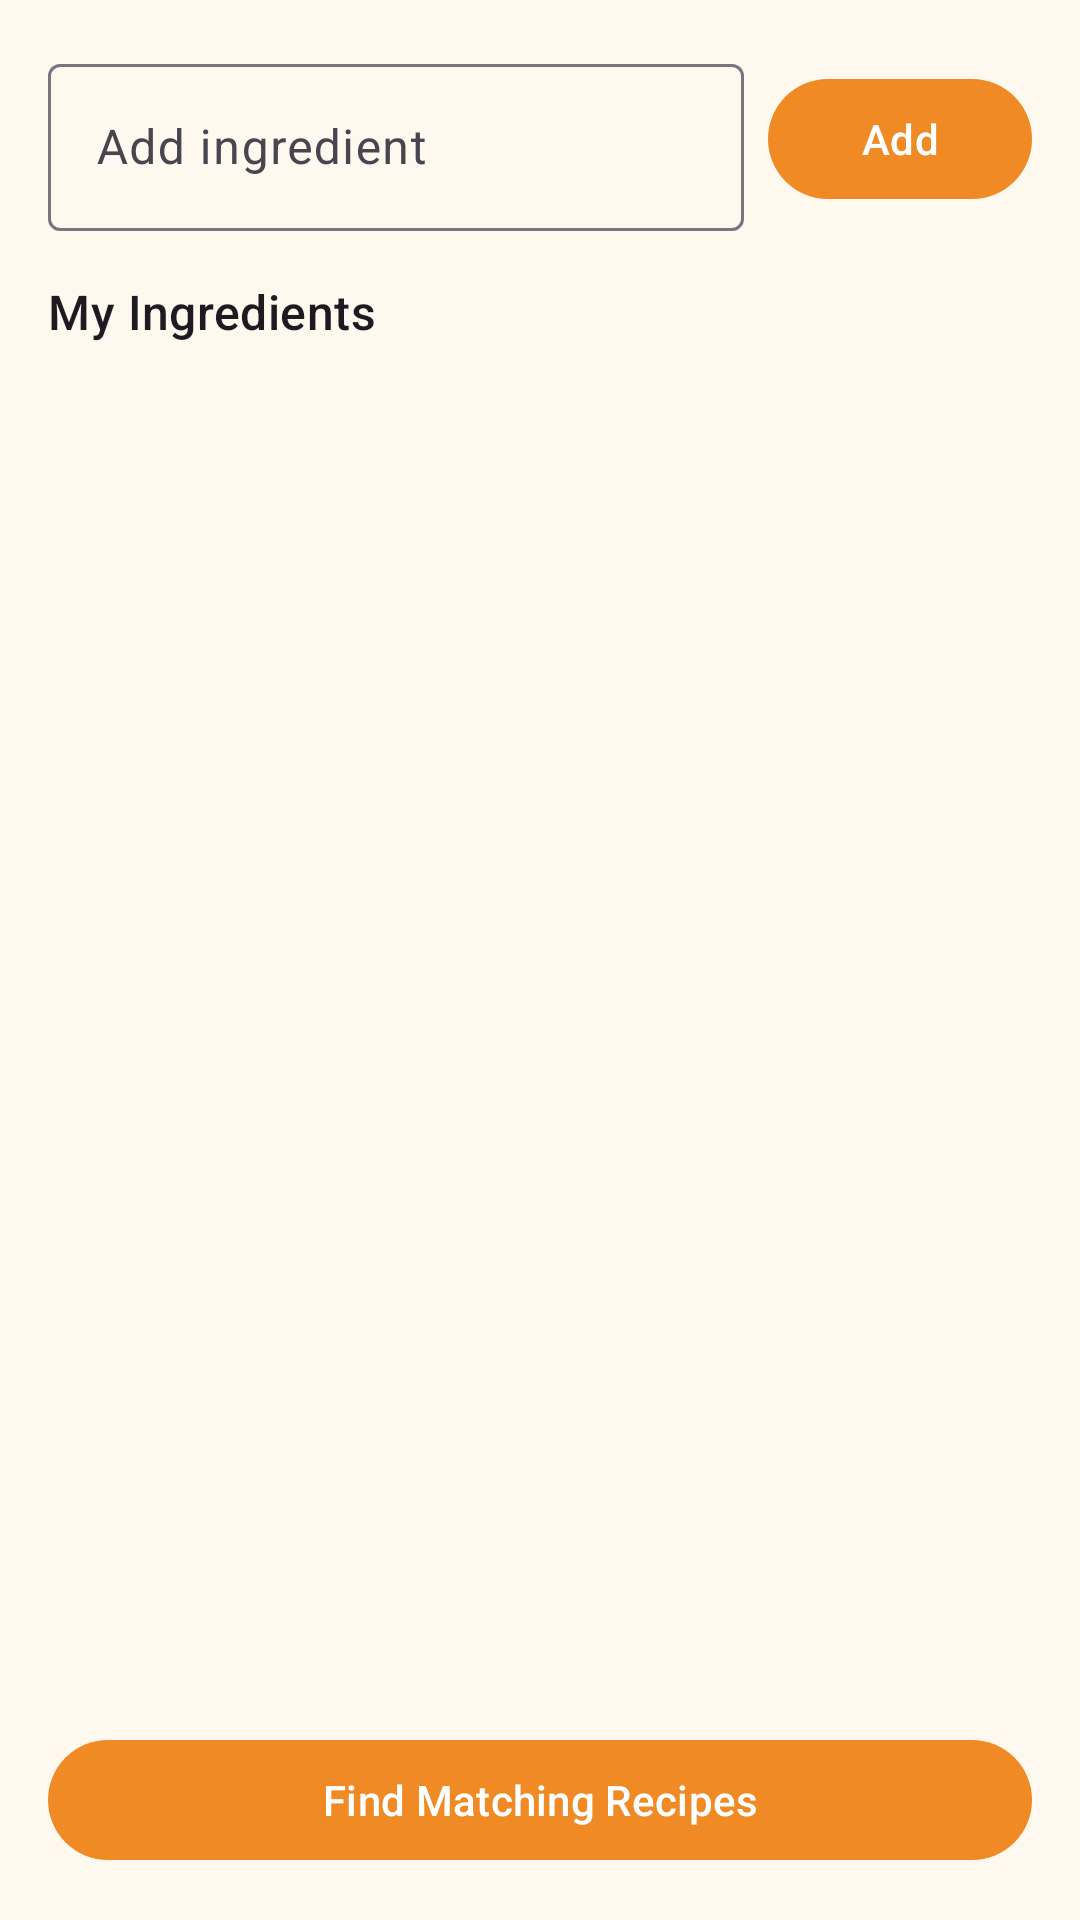

This screen was rendered from an Android layout file. Write that file and the resources it references.
<!-- AndroidManifest.xml: application theme Theme.CookMatch -->
<!-- res/layout/fragment_my_list.xml -->
<?xml version="1.0" encoding="utf-8"?>
<LinearLayout xmlns:android="http://schemas.android.com/apk/res/android"
    xmlns:app="http://schemas.android.com/apk/res-auto"
    android:layout_width="match_parent"
    android:layout_height="match_parent"
    android:orientation="vertical"
    android:padding="16dp">

    <LinearLayout
        android:layout_width="match_parent"
        android:layout_height="wrap_content"
        android:orientation="horizontal">

        <com.google.android.material.textfield.TextInputLayout
            android:layout_width="0dp"
            android:layout_height="wrap_content"
            android:layout_weight="1"
            android:hint="Add ingredient"
            app:endIconMode="clear_text">

            <com.google.android.material.textfield.TextInputEditText
                android:id="@+id/ingredientInput"
                android:layout_width="match_parent"
                android:layout_height="wrap_content"
                android:imeOptions="actionDone"
                android:inputType="textCapWords"
                android:singleLine="true" />
        </com.google.android.material.textfield.TextInputLayout>

        <com.google.android.material.button.MaterialButton
            android:id="@+id/addIngredientButton"
            android:layout_width="wrap_content"
            android:layout_height="wrap_content"
            android:layout_gravity="center_vertical"
            android:layout_marginStart="8dp"
            android:text="Add" />

    </LinearLayout>

    <TextView
        android:layout_width="match_parent"
        android:layout_height="wrap_content"
        android:layout_marginTop="16dp"
        android:text="My Ingredients"
        android:textAppearance="@style/TextAppearance.Material3.TitleMedium" />

    <androidx.recyclerview.widget.RecyclerView
        android:id="@+id/ingredientsRecyclerView"
        android:layout_width="match_parent"
        android:layout_height="0dp"
        android:layout_marginTop="8dp"
        android:layout_weight="1" />

    <com.google.android.material.button.MaterialButton
        android:id="@+id/findRecipesButton"
        android:layout_width="match_parent"
        android:layout_height="wrap_content"
        android:layout_marginTop="8dp"
        android:text="Find Matching Recipes" />

</LinearLayout>
<!-- resources referenced by this layout -->
<resources>
  <style name="Theme.CookMatch" parent="Theme.Material3.Light.NoActionBar">
          <item name="colorPrimary">@color/brand_orange</item>
          <item name="colorOnPrimary">@android:color/white</item>
          <item name="colorSecondary">@color/brand_yellow</item>
          <item name="colorOnSecondary">@color/on_brand_dark</item>
          <item name="colorTertiary">@color/brand_purple</item>
          <item name="colorOnTertiary">@android:color/white</item>
          <item name="colorSurface">@color/surface_warm</item>
          <item name="android:windowBackground">@color/surface_warm</item>
          <item name="android:statusBarColor">@color/brand_purple</item>
      </style>
  <color name="brand_orange">#F08A24</color>
  <color name="brand_yellow">#FFD166</color>
  <color name="on_brand_dark">#1F2933</color>
  <color name="brand_purple">#5E60CE</color>
  <color name="surface_warm">#FFF8EF</color>
</resources>
